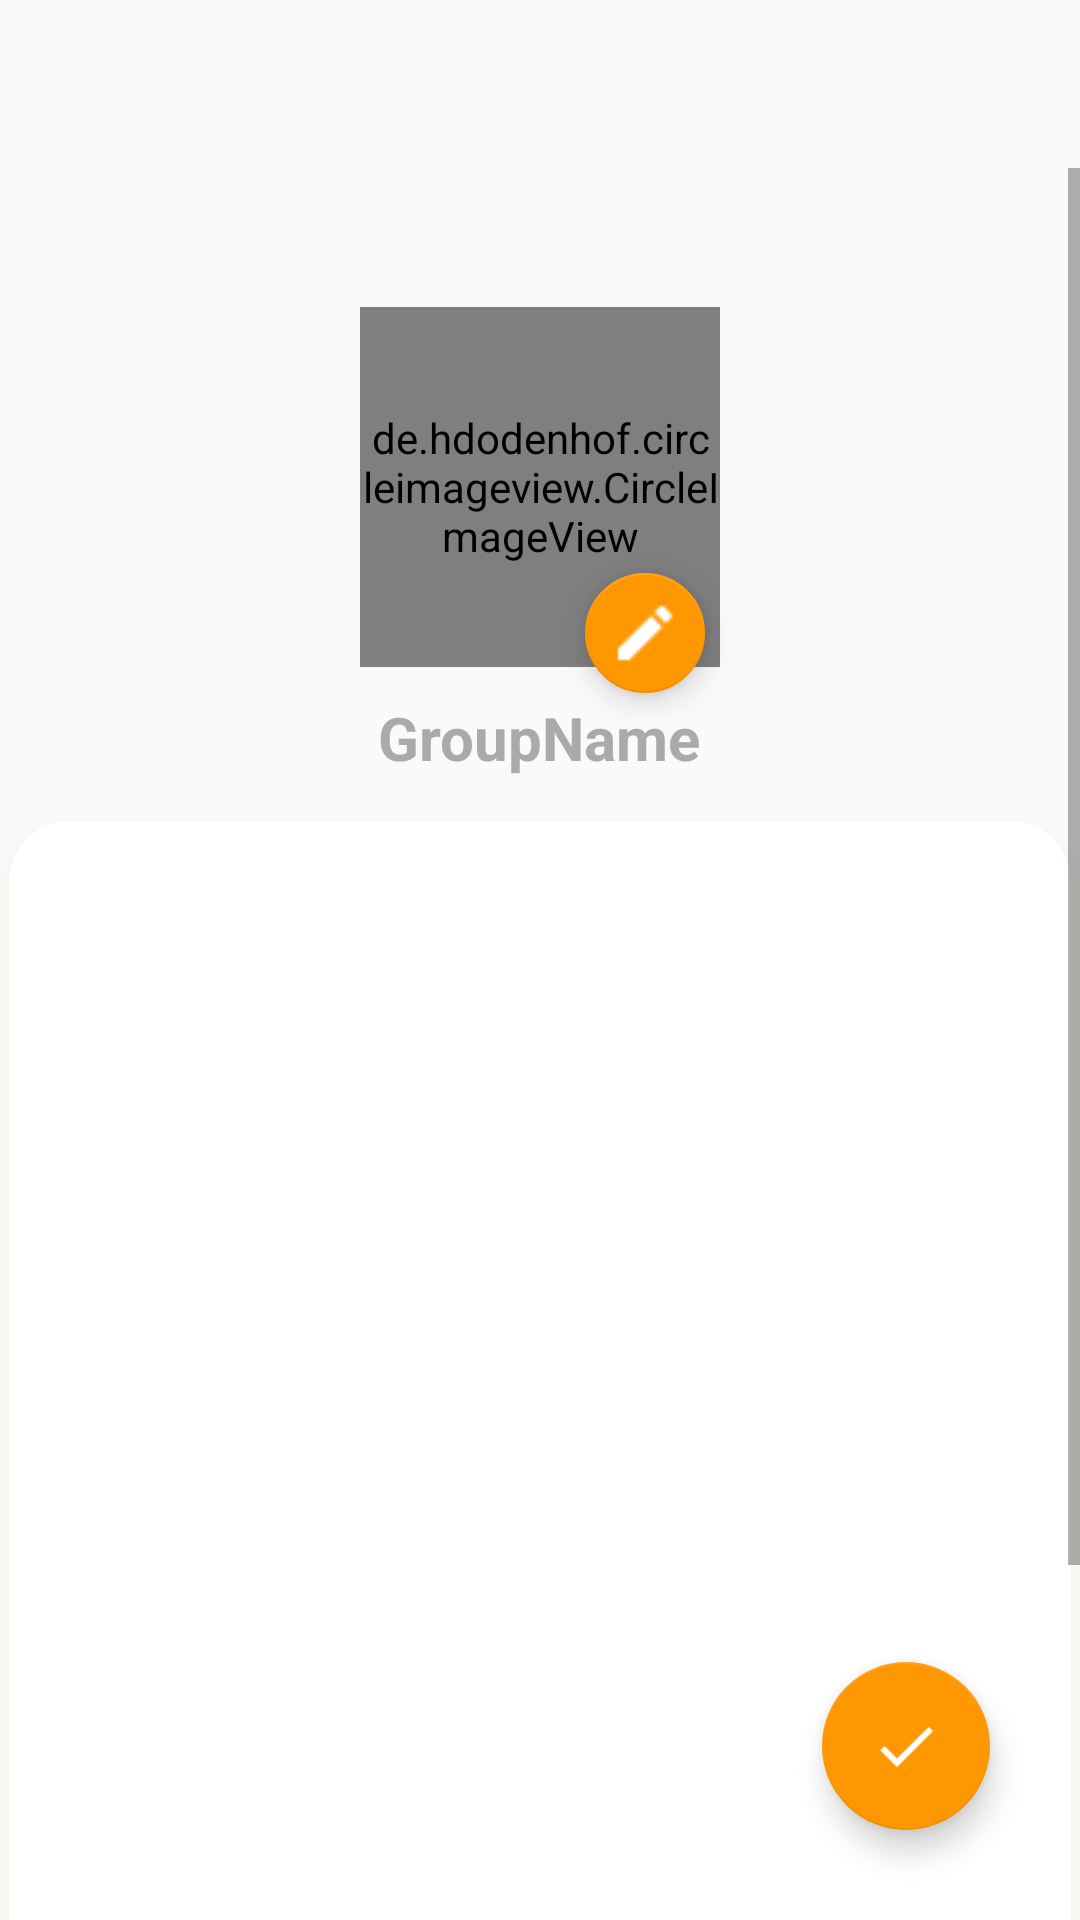

Reconstruct the res/layout file that produces this screen, plus the resources it refers to.
<!-- AndroidManifest.xml: application theme AppTheme -->
<!-- res/layout/activity_create_group_finish.xml -->
<?xml version="1.0" encoding="utf-8"?>
<RelativeLayout xmlns:android="http://schemas.android.com/apk/res/android"
    xmlns:app="http://schemas.android.com/apk/res-auto"
    android:layout_width="match_parent"
    android:layout_height="match_parent"
    android:background="@color/lightPrimary"
    android:orientation="vertical">

    <include
        android:id="@+id/toolbar"
        layout="@layout/app_bar_layout_transparent" />


    <com.google.android.material.floatingactionbutton.FloatingActionButton
        android:id="@+id/finish"
        android:layout_width="wrap_content"
        android:layout_height="wrap_content"
        android:layout_alignParentEnd="true"
        android:layout_alignParentBottom="true"
        android:layout_marginEnd="30dp"
        android:layout_marginBottom="30dp"
        android:src="@drawable/check"
        app:backgroundTint="@color/colorPrimaryDark" />


    <ScrollView
        android:layout_width="match_parent"
        android:layout_height="match_parent"
        android:layout_below="@id/toolbar"
        android:background="@color/lightPrimary">

        <RelativeLayout
            android:layout_width="wrap_content"
            android:layout_height="wrap_content">

            <com.google.android.material.floatingactionbutton.FloatingActionButton
                android:id="@+id/edit"
                android:layout_width="wrap_content"
                android:layout_height="wrap_content"
                android:layout_alignParentEnd="true"
                android:layout_marginTop="135dp"
                android:layout_marginEnd="125dp"
                android:src="@drawable/edit"
                app:backgroundTint="@color/colorPrimaryDark"
                app:fabSize="mini" />

            <LinearLayout
                android:layout_width="match_parent"
                android:layout_height="wrap_content"
                android:orientation="vertical">

                <LinearLayout
                    android:layout_width="match_parent"
                    android:layout_height="200dp"
                    android:layout_marginTop="10dp"
                    android:gravity="center"
                    android:orientation="vertical"
                    android:outlineAmbientShadowColor="@color/colorPrimary"
                    android:outlineSpotShadowColor="@color/colorPrimary">
                    s

                    <de.hdodenhof.circleimageview.CircleImageView
                        android:id="@+id/set_profile_image"
                        android:layout_width="120dp"
                        android:layout_height="120dp"
                        android:layout_marginTop="30dp"
                        android:src="@drawable/group_icon3"
                        app:civ_circle_background_color="@color/colorPrimary" />

                    <TextView
                        android:id="@+id/group_name"
                        android:layout_width="wrap_content"
                        android:layout_height="wrap_content"
                        android:layout_marginTop="10dp"
                        android:autofillHints="Group"
                        android:maxLength="20"
                        android:text="GroupName"
                        android:textAlignment="center"
                        android:textColor="#AAAAAA"
                        android:textSize="20sp"
                        android:textStyle="bold" />

                </LinearLayout>

                <LinearLayout
                    android:layout_width="match_parent"
                    android:layout_height="wrap_content"

                    android:orientation="vertical">

                    <androidx.cardview.widget.CardView
                        android:layout_width="match_parent"
                        android:layout_height="match_parent"
                        android:layout_marginTop="3dp"
                        android:orientation="vertical"
                        android:outlineAmbientShadowColor="@color/colorPrimary"
                        android:outlineSpotShadowColor="@color/colorPrimary"
                        app:cardCornerRadius="20dp"
                        app:cardElevation="3dp"
                        app:cardPreventCornerOverlap="false"
                        app:cardUseCompatPadding="true">

                        <LinearLayout
                            android:layout_width="match_parent"
                            android:layout_height="wrap_content"
                            android:background="@color/white"
                            android:orientation="vertical"
                            android:paddingRight="10dp"
                            android:paddingBottom="500dp">

                            <androidx.recyclerview.widget.RecyclerView
                                android:id="@+id/member_list"
                                android:layout_width="match_parent"
                                android:layout_height="match_parent"
                                android:layout_below="@+id/toolbar"
                                android:layout_alignParentStart="true"
                                android:layout_centerVertical="true"
                                android:paddingLeft="10dp"
                                android:paddingRight="10dp"
                                android:paddingBottom="10dp" />
                        </LinearLayout>

                    </androidx.cardview.widget.CardView>

                </LinearLayout>
            </LinearLayout>
        </RelativeLayout>
    </ScrollView>

</RelativeLayout>
<!-- res/layout/app_bar_layout_transparent.xml (included above) -->
<?xml version="1.0" encoding="utf-8"?>
<androidx.appcompat.widget.Toolbar xmlns:android="http://schemas.android.com/apk/res/android"
    android:layout_width="match_parent"
    android:layout_height="wrap_content"
    android:background="#00000000"
    android:theme="@style/Theme.AppCompat.Light">
</androidx.appcompat.widget.Toolbar>
<!-- resources referenced by this layout -->
<resources>
  <color name="colorPrimary">#ECBD84</color>
  <color name="colorPrimaryDark">#FF9800</color>
  <color name="white">#FFFFFF</color>
  <!-- drawable check: png bitmap (drawable, 378 bytes) -->
  <!-- drawable edit: png bitmap (drawable-v24, 244 bytes) -->
  <!-- drawable group_icon3: png bitmap (drawable, 1164 bytes) -->
  <style name="AppTheme" parent="Theme.AppCompat.Light.NoActionBar">
          
          <item name="colorPrimary">@color/colorPrimary</item>
          <item name="colorPrimaryDark">@color/colorPrimaryDark</item>
          <item name="colorAccent">@color/colorAccent</item>
  
          <item name="windowNoTitle">true</item>
  
      </style>
  <color name="colorAccent">#4F7CAC</color>
</resources>
